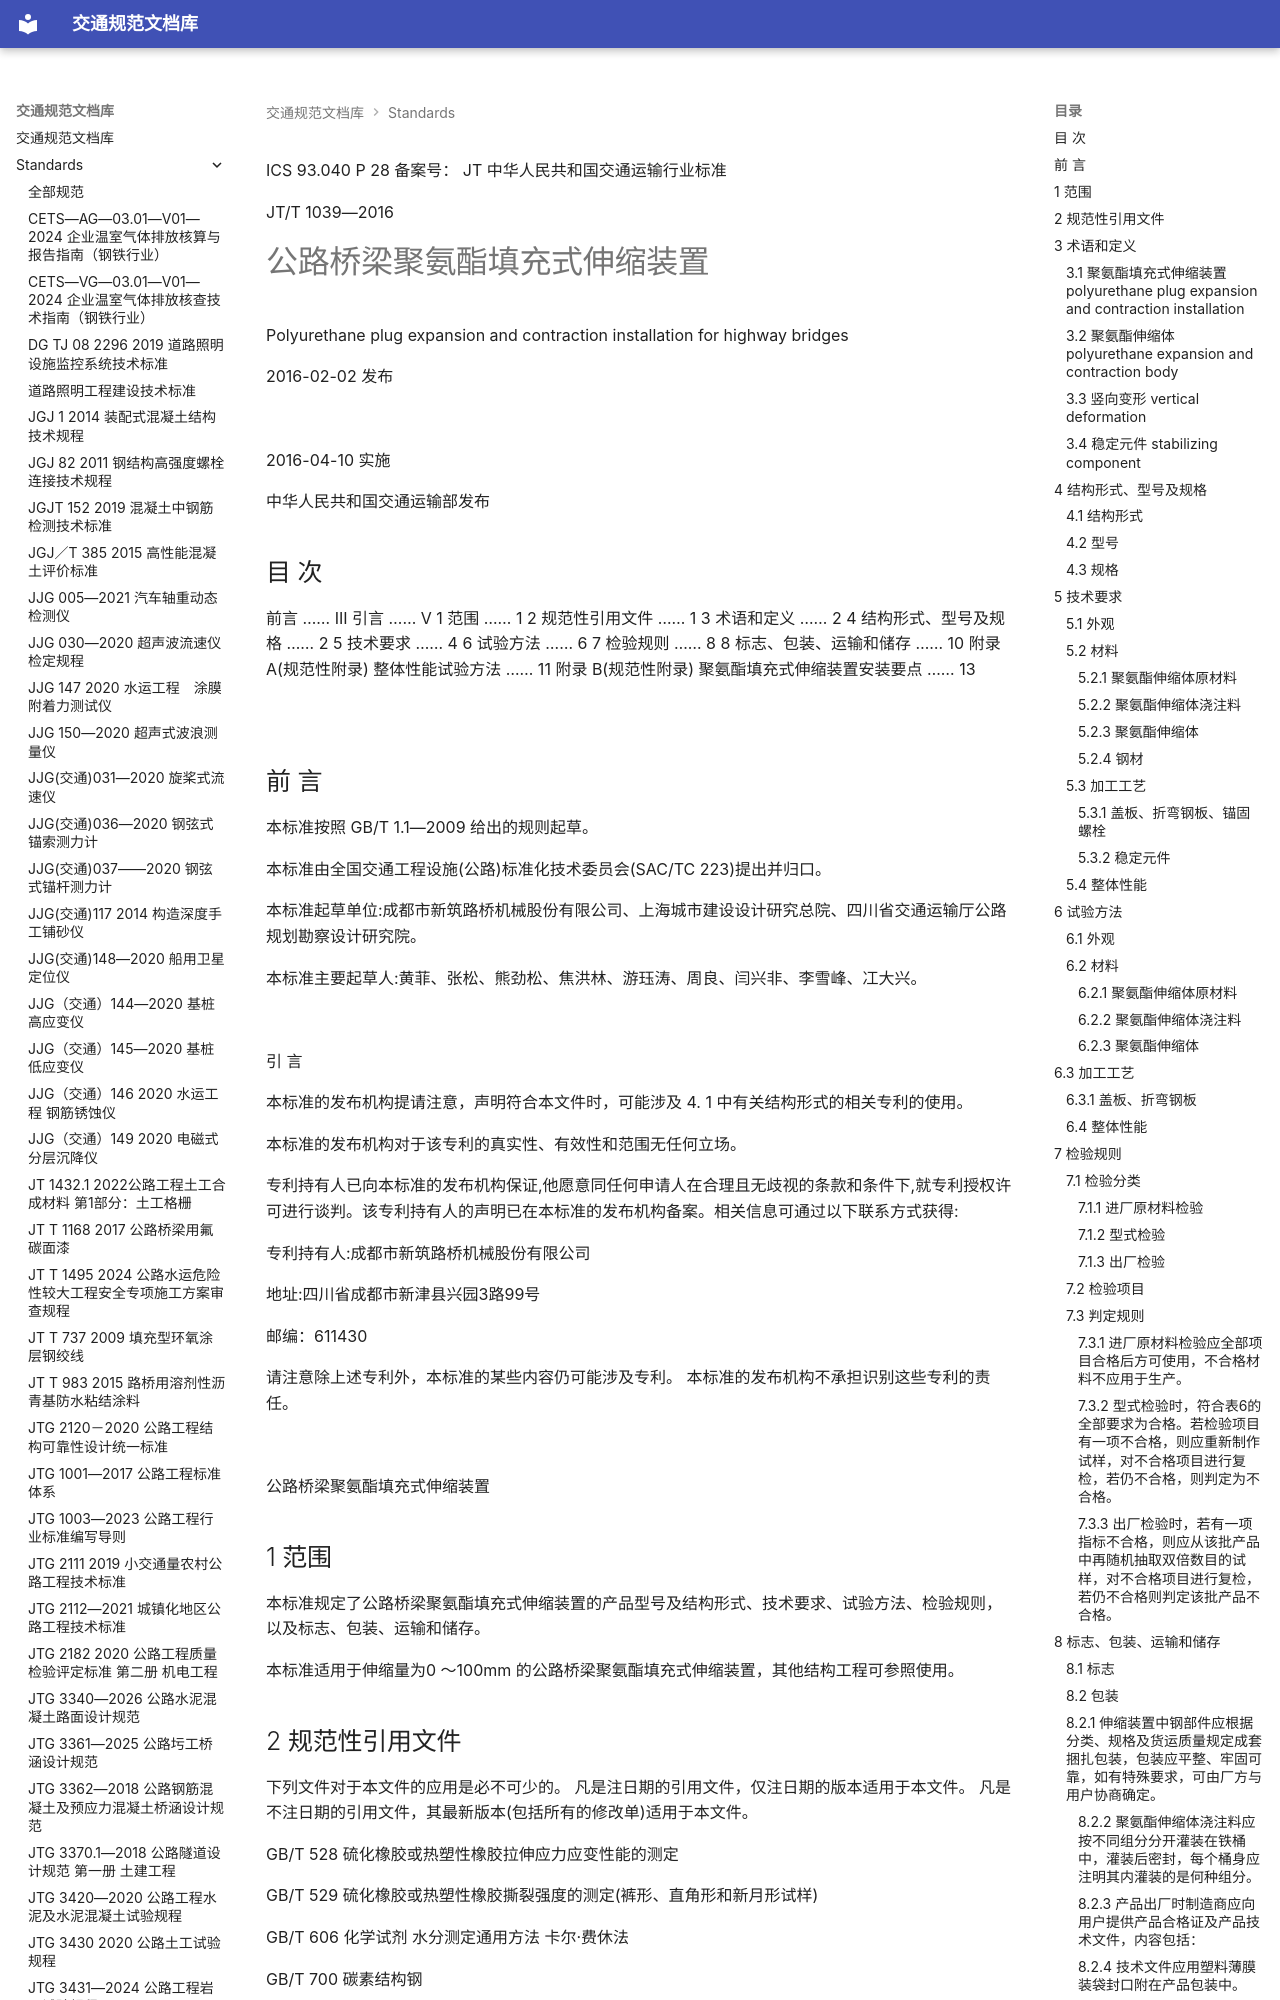

repository: 13lu14/standards-site- · page: standards/JTT 1039-2016 公路桥梁聚氨酯填充式伸缩装置/index.html · generator: mkdocs

ICS 93.040
P 28
备案号：
JT
 中华人民共和国交通运输行业标准

JT/T 1039—2016

# 公路桥梁聚氨酯填充式伸缩装置

 Polyurethane plug expansion and contraction installation for highway bridges

2016-02-02 发布

![](<images/JTT%201039-2016%20%E5%85%AC%E8%B7%AF%E6%A1%A5%E6%A2%81%E8%81%9A%E6%B0%A8%E9%85%AF%E5%A1%AB%E5%85%85%E5%BC%8F%E4%BC%B8%E7%BC%A9%E8%A3%85%E7%BD%AE.assets/889a4ef1b6465f84d6a33e4d935a95730f7efabd2e291a7682f2ca3a90b3fd51.jpg>)

2016-04-10 实施

中华人民共和国交通运输部发布

<!-- 封面 -->

## 目 次

前言 …… III
引言 …… V
1 范围 …… 1
2 规范性引用文件 …… 1
3 术语和定义 …… 2
4 结构形式、型号及规格 …… 2
5 技术要求 …… 4
6 试验方法 …… 6
7 检验规则 …… 8
8 标志、包装、运输和储存 …… 10
附录 A(规范性附录) 整体性能试验方法 …… 11
附录 B(规范性附录) 聚氨酯填充式伸缩装置安装要点 …… 13

![](<images/JTT%201039-2016%20%E5%85%AC%E8%B7%AF%E6%A1%A5%E6%A2%81%E8%81%9A%E6%B0%A8%E9%85%AF%E5%A1%AB%E5%85%85%E5%BC%8F%E4%BC%B8%E7%BC%A9%E8%A3%85%E7%BD%AE.assets/a5fe27a723cb5cfcbc73145f407e36ce8bec0b9e765ed3070f531da594fe18f2.jpg>)

<!-- 第 Ⅰ 页 -->

## 前 言

本标准按照 GB/T 1.1—2009 给出的规则起草。

本标准由全国交通工程设施(公路)标准化技术委员会(SAC/TC 223)提出并归口。

本标准起草单位:成都市新筑路桥机械股份有限公司、上海城市建设设计研究总院、四川省交通运输厅公路规划勘察设计研究院。

本标准主要起草人:黄菲、张松、熊劲松、焦洪林、游珏涛、周良、闫兴非、李雪峰、冮大兴。

![](<images/JTT%201039-2016%20%E5%85%AC%E8%B7%AF%E6%A1%A5%E6%A2%81%E8%81%9A%E6%B0%A8%E9%85%AF%E5%A1%AB%E5%85%85%E5%BC%8F%E4%BC%B8%E7%BC%A9%E8%A3%85%E7%BD%AE.assets/dccffd72370b1de4013918fa560220d7f435a15144c941cd19a6e2c37b2d3168.jpg>)

<!-- 第 Ⅲ 页 -->

 引 言

本标准的发布机构提请注意，声明符合本文件时，可能涉及 4. 1 中有关结构形式的相关专利的使用。

本标准的发布机构对于该专利的真实性、有效性和范围无任何立场。

专利持有人已向本标准的发布机构保证,他愿意同任何申请人在合理且无歧视的条款和条件下,就专利授权许可进行谈判。该专利持有人的声明已在本标准的发布机构备案。相关信息可通过以下联系方式获得:

专利持有人:成都市新筑路桥机械股份有限公司

地址:四川省成都市新津县兴园3路99号

邮编：611430

请注意除上述专利外，本标准的某些内容仍可能涉及专利。 本标准的发布机构不承担识别这些专利的责任。

![](<images/JTT%201039-2016%20%E5%85%AC%E8%B7%AF%E6%A1%A5%E6%A2%81%E8%81%9A%E6%B0%A8%E9%85%AF%E5%A1%AB%E5%85%85%E5%BC%8F%E4%BC%B8%E7%BC%A9%E8%A3%85%E7%BD%AE.assets/9077d3e400e6a1620366499c1cbb1c97eff56c09668313022872d9b8d4096911.jpg>)

<!-- 第 Ⅴ 页 -->

 公路桥梁聚氨酯填充式伸缩装置

## 1 范围

本标准规定了公路桥梁聚氨酯填充式伸缩装置的产品型号及结构形式、技术要求、试验方法、检验规则，以及标志、包装、运输和储存。

本标准适用于伸缩量为0 ～100mm 的公路桥梁聚氨酯填充式伸缩装置，其他结构工程可参照使用。

## 2 规范性引用文件

下列文件对于本文件的应用是必不可少的。 凡是注日期的引用文件，仅注日期的版本适用于本文件。 凡是不注日期的引用文件，其最新版本(包括所有的修改单)适用于本文件。

GB/T 528 硫化橡胶或热塑性橡胶拉伸应力应变性能的测定

GB/T 529 硫化橡胶或热塑性橡胶撕裂强度的测定(裤形、直角形和新月形试样)

GB/T 606 化学试剂 水分测定通用方法 卡尔·费休法

GB/T 700 碳素结构钢

GB/T 1682 硫化橡胶低温脆性的测定 单试样法

GB/T 3077 合金结构钢

GB/T 4472 化工产品密度、相对密度的测定

GB/T 6031 硫化橡胶或热塑性橡胶硬度的测定(10 ～100IRHD)

GB/T 6283 化工产品中水分含量的测定 卡尔·费休法(通用方法)

GB/T 7760 硫化橡胶或热塑性橡胶与硬质板材粘合强度的测定 卡尔·费休法(通用方法)90°剥离法

GB/T 12008.4 塑料 聚醚多元醇 第4 部分：钠和钾的测定方法

GB/T 12008.6 塑料 聚醚多元醇 第6 部分：不饱和度的测定

GB/T 12008.7 塑料 聚醚多元醇 第7 部分：黏度的测定

GB/T 12009.3 塑料 多亚甲基多苯基异氰酸酯 第3 部分:黏度测定方法

GB/T 12009.4 多亚甲基多苯基异氰酸酯中异氰酸根含量测定方法

GB/T 13477.3 建筑密封材料试验方法 第3 部分:使用标准器具测定密封材料挤出性的方法

GB/T 13477.8 建筑密封材料试验方法 第8 部分:拉伸粘结性的测定

GB/T 13912 金属覆盖层 钢铁制件热浸锌镀锌层技术要求及试验方法

GB/T 16777 建筑防水涂料试验方法

GB/T 18244 建筑防水材料老化试验方法

GB/T 18684 锌铬涂层 技术条件

GB/T 19250 聚氨酯防水涂料

HG/T 2409 聚氨酯预聚体中异氰酸酯基含量的测定

HG/T 3711 硫化剂 MOCA

JT/T 327 公路桥梁伸缩装置

JTG F80-1 公路工程质量检验评定标准 第一册 土建工程

![](<images/JTT%201039-2016%20%E5%85%AC%E8%B7%AF%E6%A1%A5%E6%A2%81%E8%81%9A%E6%B0%A8%E9%85%AF%E5%A1%AB%E5%85%85%E5%BC%8F%E4%BC%B8%E7%BC%A9%E8%A3%85%E7%BD%AE.assets/e5b2e8f6a2f4122e320cbe00b326b0d3911e809c202403f18e8ca165ebf05926.jpg>)

<!-- 第 1 页 -->

## 3 术语和定义

JT/T 327 中所确定的以及下列术语和定义适用于本文件。

### 3.1 聚氨酯填充式伸缩装置 polyurethane plug expansion and contraction installation
由聚氨酯弹性材料和钢构件组成的填充式伸缩装置。

### 3.2 聚氨酯伸缩体 polyurethane expansion and contraction body

聚氨酯填充式伸缩装置中能承担拉伸、压缩等变形的聚氨酯弹性材料部分。

### 3.3 竖向变形 vertical deformation

聚氨酯填充式伸缩装置被拉伸或压缩时，在垂直于行车面方向上发生的变形。

### 3.4 稳定元件 stabilizing component

为保证聚氨酯填充式伸缩装置不产生过大竖向变形而设置的部件。

## 4 结构形式、型号及规格

### 4.1 结构形式
聚氨酯填充式伸缩装置(以下简称伸缩装置)由聚氨酯伸缩体、稳定元件、折弯钢板、锚固螺栓、垫块、盖板等组成,当伸缩量不大于40mm 时不设置稳定元件。伸缩装置结构示意见图1,稳定元件结构示意见图2。

![](<images/JTT%201039-2016%20%E5%85%AC%E8%B7%AF%E6%A1%A5%E6%A2%81%E8%81%9A%E6%B0%A8%E9%85%AF%E5%A1%AB%E5%85%85%E5%BC%8F%E4%BC%B8%E7%BC%A9%E8%A3%85%E7%BD%AE.assets/33e56f9b73687333184a3c22ba78b8464e5cff78f4d6d5c591485334784bf610.jpg>)

<!-- 第 2 页 -->

说明：

1———锚固螺栓； 5———隔离膜； 9———梁体； $D _ { 1 }$ ———锚固螺栓间距；

2———聚氨酯伸缩体； 6———垫板； 10———路面(桥面)铺装； $D _ { 2 }$ ———稳定元件间距；

3———稳定元件； 7———折弯钢板； $B _ { 1 }$ ———不黏结宽度； H———聚氨酯伸缩体厚度；

4———盖板； 8———混凝土找平层； $B _ { 2 }$ ———盖板宽度； W———聚氨酯伸缩体宽度。

图1 伸缩装置结构示意图  
![](<images/JTT%201039-2016%20%E5%85%AC%E8%B7%AF%E6%A1%A5%E6%A2%81%E8%81%9A%E6%B0%A8%E9%85%AF%E5%A1%AB%E5%85%85%E5%BC%8F%E4%BC%B8%E7%BC%A9%E8%A3%85%E7%BD%AE.assets/e4e98ccb1afb65737858073a34cd88d2b1ad20d538e0ac6c7a7e037f4b8a413d.jpg>)  
说明：

1———密封隔离层； 3———轴；

2———螺旋弹簧； 4———套筒。

图2 稳定元件结构示意图

### 4.2 型号
伸缩装置型号表示方法如下:

![](<images/JTT%201039-2016%20%E5%85%AC%E8%B7%AF%E6%A1%A5%E6%A2%81%E8%81%9A%E6%B0%A8%E9%85%AF%E5%A1%AB%E5%85%85%E5%BC%8F%E4%BC%B8%E7%BC%A9%E8%A3%85%E7%BD%AE.assets/60a1e3907ea129541a3477b9424492080b5fd1d241874717dbd5cc97945b3f9e.jpg>)

示例：

伸缩量为60mm 的聚氨酯填充式桥梁伸缩装置，其型号表示为 PUTF -60。
